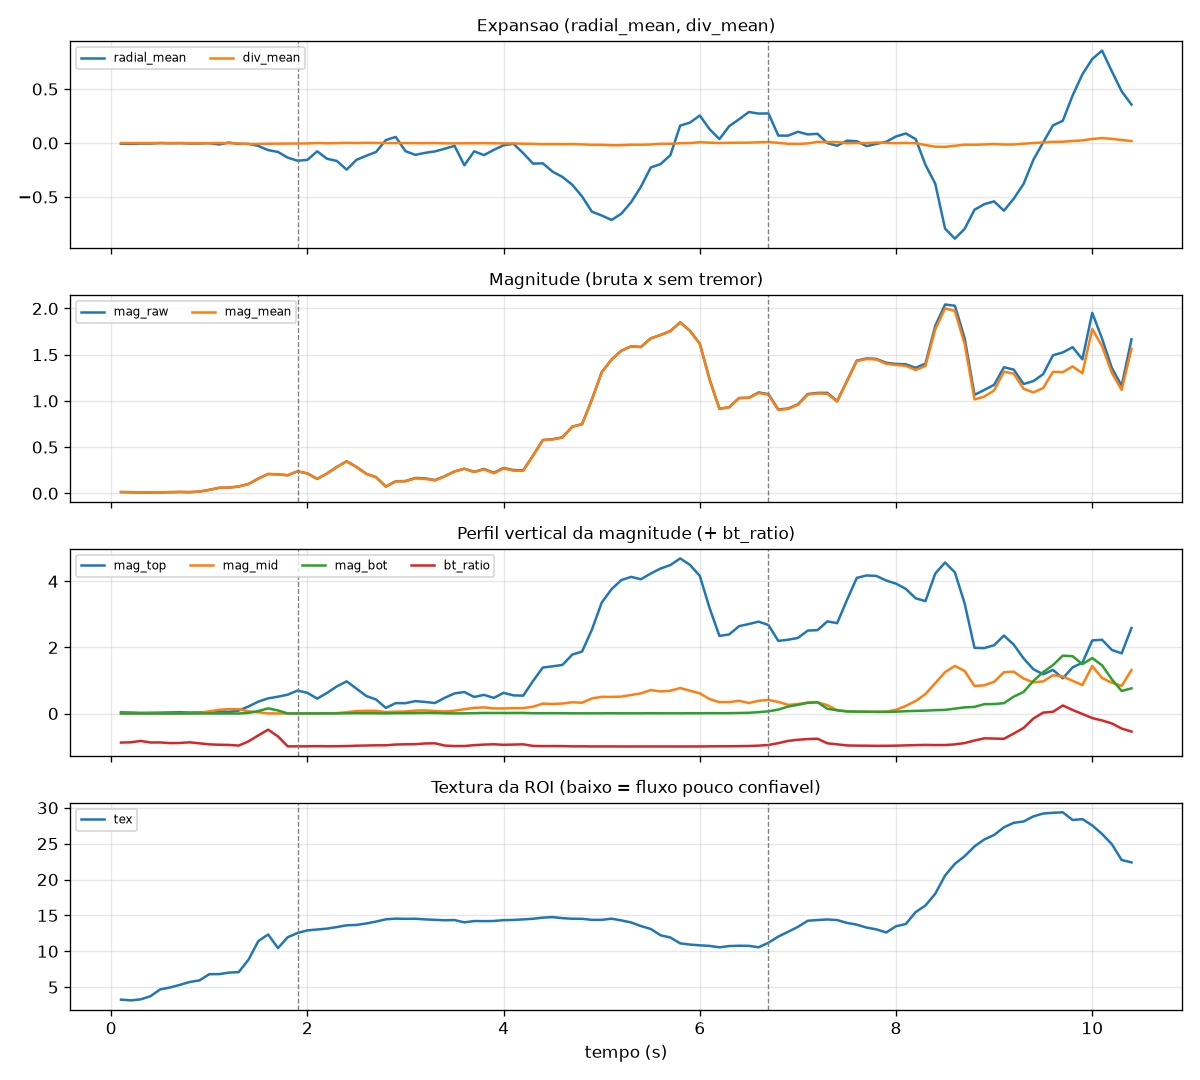

Data behind this chart, as committed beside it:
frame_idx, t, radial_mean, div_mean, mag_raw, mag_mean, mag_top, mag_mid, mag_bot, bt_ratio, tex
1, 0.1, -0.006621, -0.0007539, 0.01366, 0.01351, 0.03453, 0.003203, 0.002223, -0.879, 3.26
2, 0.2, -0.008562, -0.0007143, 0.01216, 0.01174, 0.03042, 0.002181, 0.0021, -0.8708, 3.156
3, 0.3, -0.005075, -0.0003878, 0.008173, 0.007966, 0.02006, 0.001629, 0.001877, -0.8288, 3.297
4, 0.4, -0.00541, -0.0001878, 0.008942, 0.008881, 0.02343, 0.001268, 0.00154, -0.8767, 3.734
5, 0.5, -0.0005809, -9.442077862331644e-05, 0.01017, 0.0101, 0.02681, 0.001231, 0.001793, -0.8746, 4.691
6, 0.6, -0.002813, -0.000155, 0.01252, 0.01236, 0.03338, 0.001276, 0.001851, -0.8949, 4.955
7, 0.7, -0.001193, -0.0003745, 0.0147, 0.0146, 0.03825, 0.002671, 0.002221, -0.8902, 5.319
8, 0.8, -0.004411, -0.001002, 0.01309, 0.01291, 0.02969, 0.006527, 0.002044, -0.8712, 5.717
9, 0.9, -0.00415, -0.001243, 0.01876, 0.0185, 0.0345, 0.01876, 0.001794, -0.9011, 5.942
10, 1.0, -0.001775, -0.001885, 0.0375, 0.03731, 0.04602, 0.06409, 0.001582, -0.9335, 6.809
11, 1.1, -0.01379, 4.734728281619027e-05, 0.05933, 0.05888, 0.06368, 0.111, 0.001849, -0.9436, 6.817
12, 1.2, 0.004187, -0.001217, 0.06152, 0.06135, 0.04931, 0.1338, 0.001274, -0.9496, 7.027
13, 1.3, -0.008648, -0.004713, 0.07389, 0.07371, 0.08891, 0.1305, 0.001359, -0.9699, 7.094
14, 1.4, -0.007883, -0.009999, 0.1009, 0.1007, 0.214, 0.06667, 0.01831, -0.8423, 8.834
15, 1.5, -0.02741, -0.009088, 0.1592, 0.1585, 0.3598, 0.03669, 0.07344, -0.6609, 11.42
16, 1.6, -0.06584, -0.006773, 0.2092, 0.2085, 0.4581, 0.003413, 0.1571, -0.4893, 12.34
17, 1.7, -0.08294, -0.006009, 0.2047, 0.2043, 0.5091, 0.002482, 0.09299, -0.6911, 10.44
18, 1.8, -0.1357, -0.005551, 0.1956, 0.1953, 0.5715, 0.002071, 0.001815, -0.9937, 11.96
19, 1.9, -0.1644, -0.004691, 0.2383, 0.2379, 0.6952, 0.003215, 0.002452, -0.993, 12.55
20, 2.0, -0.1562, -0.003951, 0.2152, 0.2148, 0.6263, 0.003954, 0.002657, -0.9915, 12.91
21, 2.1, -0.07722, -7.233024371089414e-05, 0.1559, 0.1555, 0.4507, 0.004855, 0.002734, -0.9879, 13.03
22, 2.2, -0.1462, -0.00242, 0.2146, 0.2144, 0.6228, 0.00637, 0.002641, -0.9916, 13.16
23, 2.3, -0.1663, -0.0008527, 0.2852, 0.2839, 0.8197, 0.01284, 0.004267, -0.9896, 13.38
24, 2.4, -0.2469, 0.001303, 0.3466, 0.3445, 0.9723, 0.03672, 0.007088, -0.9855, 13.62
25, 2.5, -0.1561, -7.966905104694888e-05, 0.2866, 0.283, 0.753, 0.07289, 0.01016, -0.9734, 13.68
26, 2.6, -0.1182, 0.001861, 0.2116, 0.2102, 0.5307, 0.08231, 0.008776, -0.9675, 13.87
27, 2.7, -0.08317, 0.0005557, 0.1748, 0.1738, 0.4244, 0.08185, 0.008274, -0.9618, 14.14
28, 2.8, 0.0274, -0.0001493, 0.07266, 0.07244, 0.1694, 0.04177, 0.00342, -0.9604, 14.46
29, 2.9, 0.05617, -0.0005047, 0.1302, 0.1279, 0.3148, 0.05365, 0.01015, -0.9375, 14.55
30, 3.0, -0.0757, -0.0005635, 0.1329, 0.1305, 0.3128, 0.06236, 0.01119, -0.9309, 14.52
31, 3.1, -0.1099, -0.001134, 0.1659, 0.1613, 0.3746, 0.08954, 0.01389, -0.9285, 14.54
32, 3.2, -0.09146, -0.001103, 0.1621, 0.1556, 0.3503, 0.09375, 0.01744, -0.9051, 14.44
33, 3.3, -0.07804, -0.000636, 0.1437, 0.1384, 0.3171, 0.07677, 0.01655, -0.9008, 14.38
34, 3.4, -0.05306, -0.003007, 0.1851, 0.184, 0.4754, 0.06103, 0.007465, -0.9691, 14.32
35, 3.5, -0.02627, -0.003529, 0.2366, 0.2362, 0.6081, 0.08558, 0.004638, -0.9849, 14.35
36, 3.6, -0.2064, -0.002449, 0.2665, 0.2657, 0.6509, 0.1301, 0.005472, -0.9833, 14.03
37, 3.7, -0.07732, -0.00216, 0.2323, 0.23, 0.5015, 0.1699, 0.01117, -0.9564, 14.22
38, 3.8, -0.1123, -0.001454, 0.2635, 0.2589, 0.5647, 0.1859, 0.01744, -0.9401, 14.2
39, 3.9, -0.06375, -0.002536, 0.2231, 0.2169, 0.4729, 0.1534, 0.01721, -0.9298, 14.22
40, 4.0, -0.02084, -0.003876, 0.274, 0.2686, 0.6258, 0.1529, 0.01732, -0.9461, 14.34
41, 4.1, -0.007419, -0.004348, 0.2517, 0.2455, 0.5488, 0.1621, 0.01727, -0.939, 14.37
42, 4.2, -0.09391, -0.006671, 0.249, 0.2429, 0.5397, 0.1618, 0.0191, -0.9316, 14.44
43, 4.3, -0.1909, -0.008319, 0.4083, 0.4061, 0.9851, 0.2073, 0.009842, -0.9802, 14.54
44, 4.4, -0.1883, -0.01128, 0.5765, 0.5742, 1.392, 0.2989, 0.009245, -0.9868, 14.69
45, 4.5, -0.266, -0.01092, 0.5856, 0.5827, 1.428, 0.2858, 0.01106, -0.9846, 14.76
46, 4.6, -0.3147, -0.01149, 0.6061, 0.6025, 1.471, 0.3023, 0.009765, -0.9868, 14.61
47, 4.7, -0.3867, -0.01073, 0.7214, 0.7196, 1.782, 0.3406, 0.006511, -0.9927, 14.54
48, 4.8, -0.4956, -0.01329, 0.7489, 0.7472, 1.876, 0.3273, 0.00719, -0.9924, 14.52
49, 4.9, -0.6367, -0.01734, 1.014, 1.013, 2.535, 0.4556, 0.00623, -0.9951, 14.38
50, 5.0, -0.6719, -0.01694, 1.311, 1.308, 3.356, 0.5056, 0.006947, -0.9959, 14.38
51, 5.1, -0.7132, -0.02092, 1.447, 1.446, 3.76, 0.5034, 0.008866, -0.9953, 14.54
52, 5.2, -0.6556, -0.02046, 1.543, 1.541, 4.037, 0.511, 0.006498, -0.9968, 14.3
53, 5.3, -0.5486, -0.01601, 1.591, 1.591, 4.133, 0.5613, 0.00695, -0.9966, 14.02
54, 5.4, -0.405, -0.01653, 1.584, 1.583, 4.062, 0.6097, 0.006764, -0.9967, 13.52
55, 5.5, -0.227, -0.01416, 1.677, 1.675, 4.234, 0.7097, 0.008719, -0.9959, 13.11
56, 5.6, -0.1954, -0.00819, 1.713, 1.712, 4.388, 0.6677, 0.007167, -0.9967, 12.24
57, 5.7, -0.1128, -0.006975, 1.756, 1.755, 4.491, 0.6896, 0.007821, -0.9965, 11.92
58, 5.8, 0.1616, -0.001793, 1.85, 1.849, 4.692, 0.7695, 0.006834, -0.9971, 11.1
59, 5.9, 0.1889, -0.0004871, 1.759, 1.757, 4.496, 0.6899, 0.008655, -0.9962, 10.93
60, 6.0, 0.255, 0.00745, 1.619, 1.618, 4.164, 0.6109, 0.0084, -0.996, 10.83
... 44 more rows
